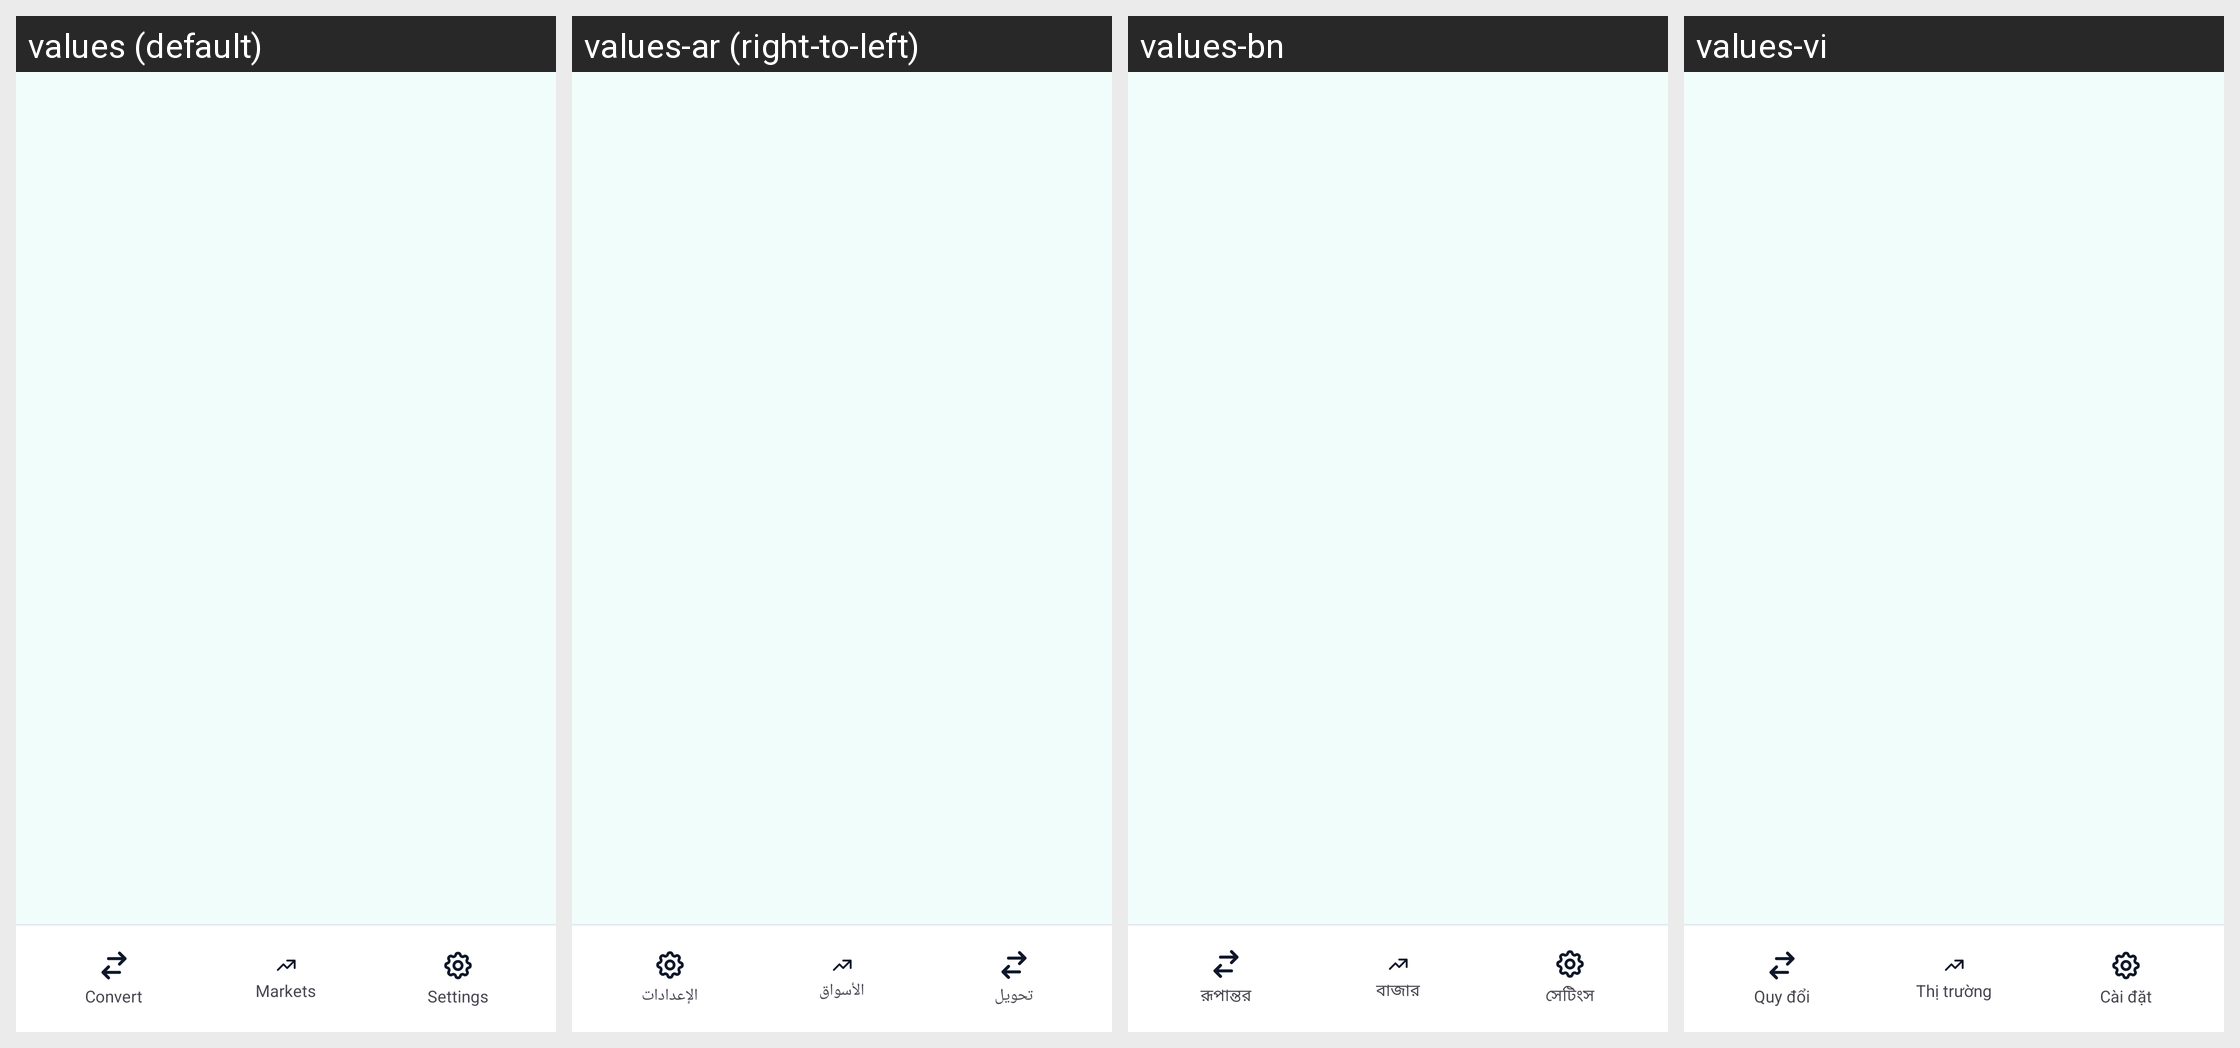

Translations of the strings shown on this Android screen, per locale in the grid:
Android screen res/layout/fragment_home.xml rendered under 4 locales, left to right: values (default), values-ar (right-to-left), values-bn, values-vi. Device: Nexus 5 (rendered at 1080×1920; each locale shown at half size, 540×960, under a caption strip naming it); theme Theme.Currency.
Other locales in the repository, not shown: values-de, values-es, values-fr, values-hi, values-id, values-ja, values-ko, values-pt, values-pt-rBR, values-ru, values-tr, values-zh-rCN, values-zh-rTW.
Strings drawn on this screen, with the default value and each locale's value (text and hints the layout hard-codes, and strings that could not be matched under every locale, appear in the picture but are not listed):

nav_convert
  values: Convert
  values-ar: تحويل
  values-bn: রূপান্তর
  values-vi: Quy đổi

nav_markets
  values: Markets
  values-ar: الأسواق
  values-bn: বাজার
  values-vi: Thị trường

nav_settings
  values: Settings
  values-ar: الإعدادات
  values-bn: সেটিংস
  values-vi: Cài đặt
